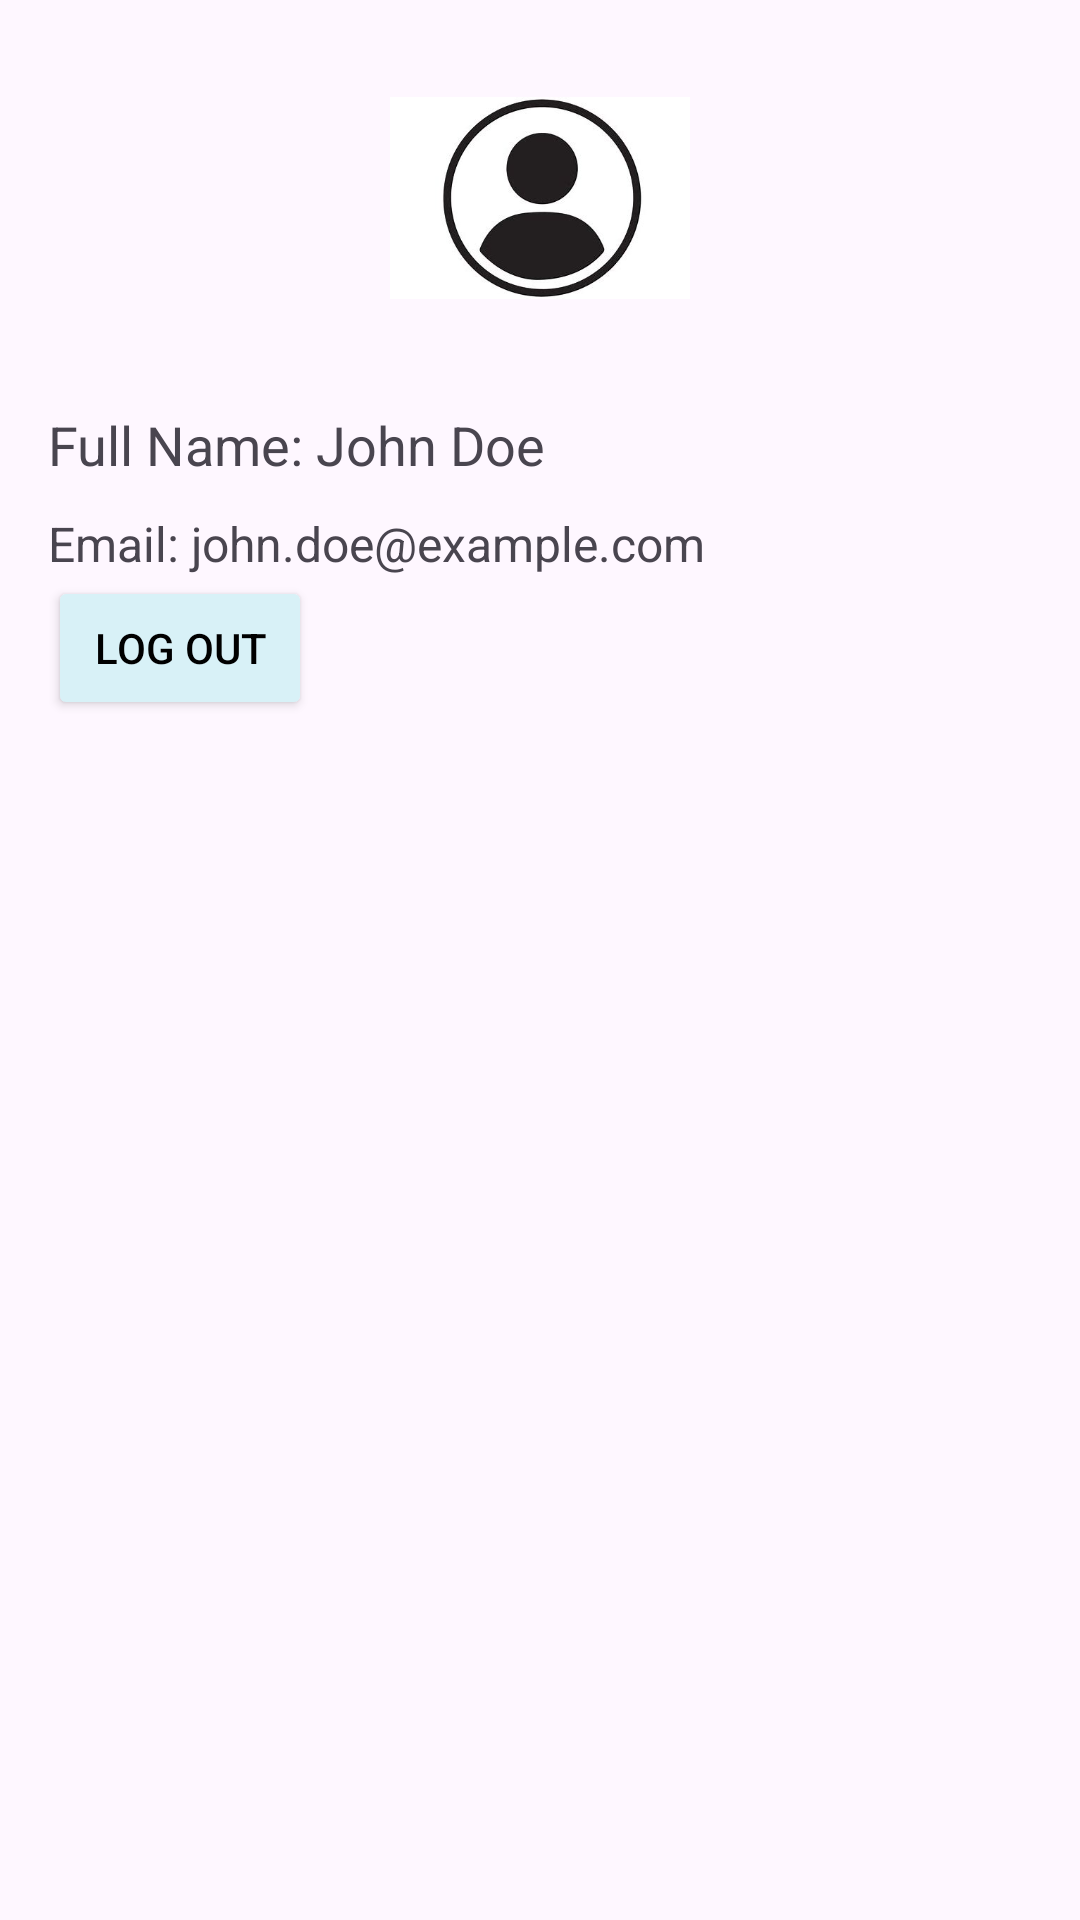

Reconstruct the res/layout file that produces this screen, plus the resources it refers to.
<!-- AndroidManifest.xml: application theme Theme.PharmaDoc -->
<!-- res/layout/activity_profile.xml -->
<LinearLayout xmlns:android="http://schemas.android.com/apk/res/android"
    android:layout_width="match_parent"
    android:layout_height="match_parent"
    android:orientation="vertical"
    android:padding="16dp">

    
    <ImageView
        android:id="@+id/profileImage"
        android:layout_width="100dp"
        android:layout_height="100dp"
        android:layout_gravity="center"
        android:src="@drawable/ic_profile" />

    
    <TextView
        android:id="@+id/fullName"
        android:layout_width="wrap_content"
        android:layout_height="wrap_content"
        android:text="Full Name: John Doe"
        android:textSize="18sp"
        android:layout_marginTop="20dp" />

    
    <TextView
        android:id="@+id/email"
        android:layout_width="wrap_content"
        android:layout_height="wrap_content"
        android:text="Email: john.doe@example.com"
        android:textSize="16sp"
        android:layout_marginTop="10dp" />


    <Button
        android:id="@+id/logoutButton"
        android:layout_width="wrap_content"
        android:layout_height="wrap_content"
        android:text="Log out"
        android:backgroundTint="#D8F1F7"
        android:textColor="@color/black"
        android:layout_gravity="bottom"
        android:layout_centerInParent="true"/>

</LinearLayout>
<!-- resources referenced by this layout -->
<resources>
  <color name="black">#FF000000</color>
  <!-- drawable ic_profile: jpg bitmap (drawable, 11159 bytes) -->
  <style name="Theme.PharmaDoc" parent="Base.Theme.PharmaDoc" />
  <style name="Base.Theme.PharmaDoc" parent="Theme.Material3.DayNight.NoActionBar">
          
          
      </style>
</resources>
